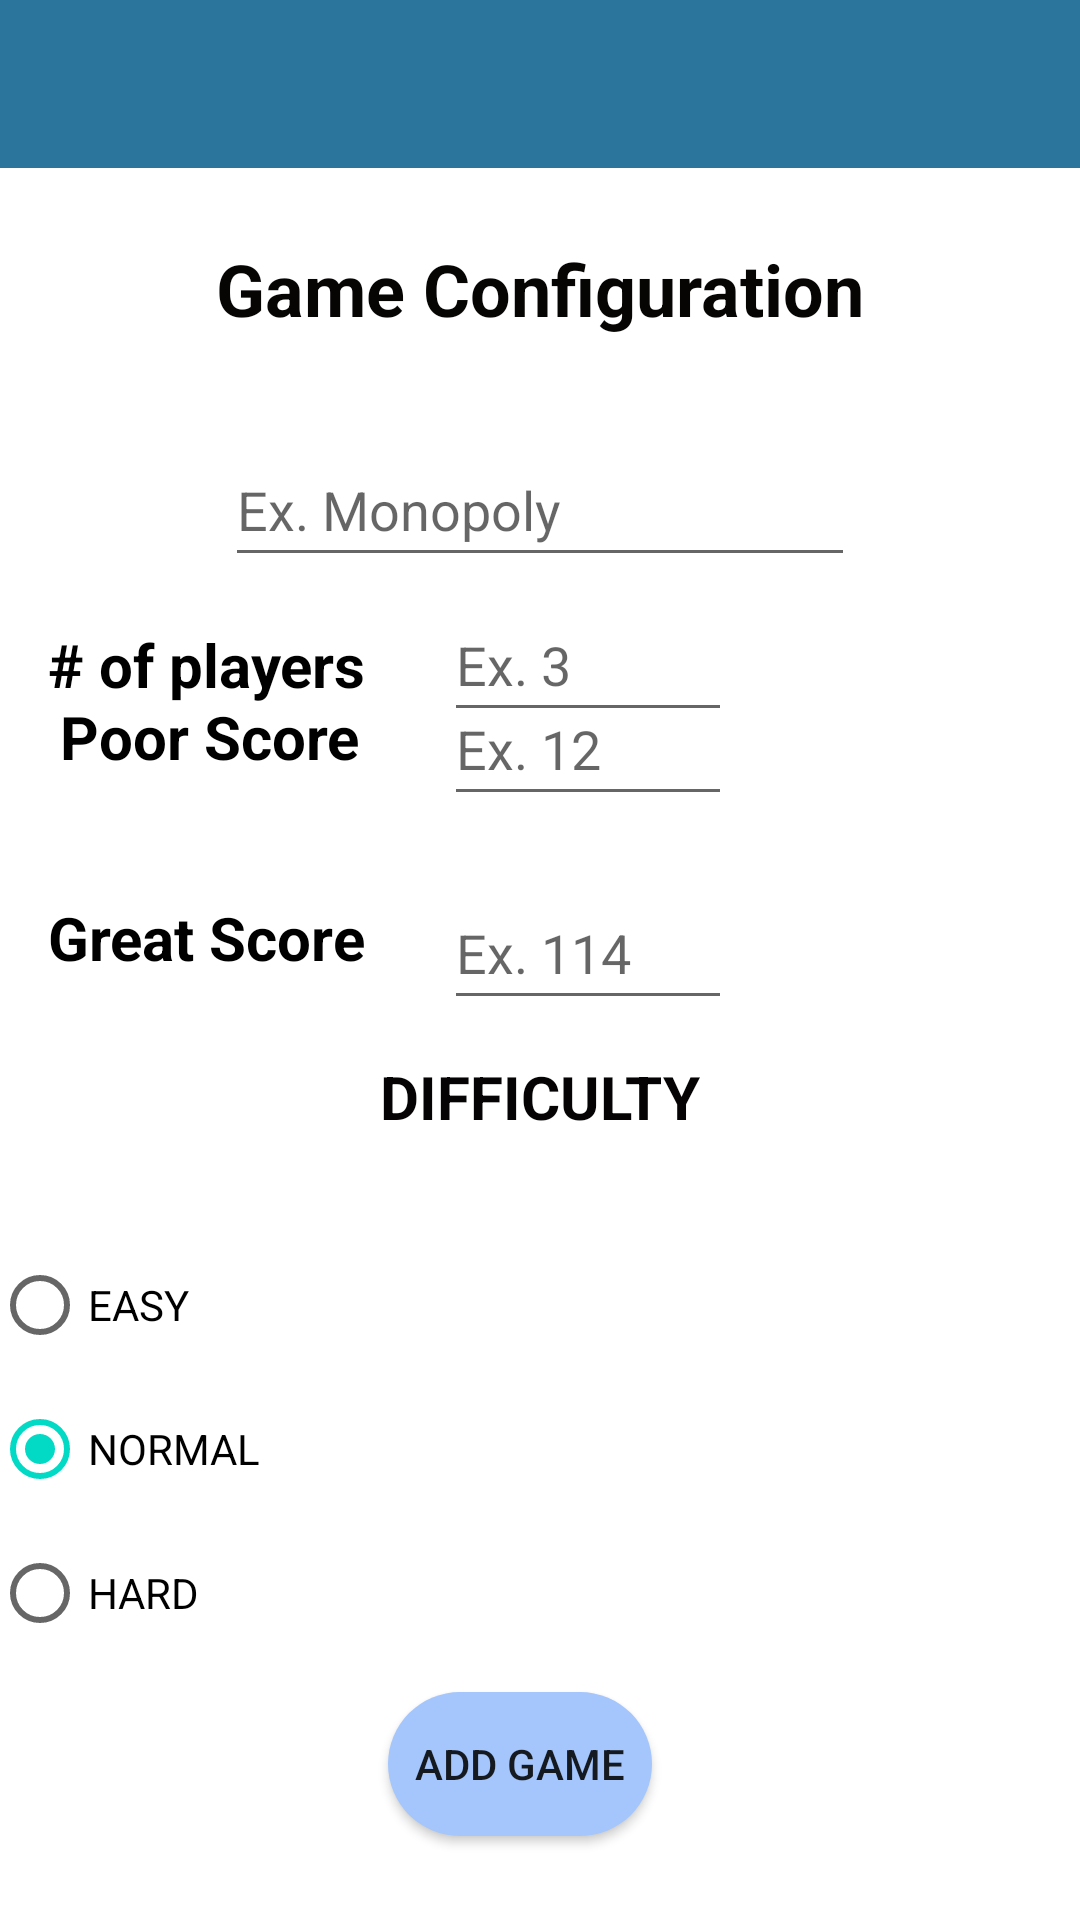

The Android layout XML behind this screen, and the referenced resources:
<!-- AndroidManifest.xml: activity theme MyThemeNoActionBar -->
<!-- res/layout/activity_game.xml -->
<?xml version="1.0" encoding="utf-8"?>
<androidx.constraintlayout.widget.ConstraintLayout xmlns:android="http://schemas.android.com/apk/res/android"
    xmlns:app="http://schemas.android.com/apk/res-auto"
    xmlns:tools="http://schemas.android.com/tools"
    android:layout_width="match_parent"
    android:layout_height="match_parent"
    tools:context=".GameActivity">

    <Button
        android:id="@+id/completeActivityButton"
        android:layout_width="wrap_content"
        android:layout_height="wrap_content"
        android:layout_marginBottom="28dp"
        android:text="@string/add_game"
        android:background="@drawable/button_shapes"
        app:layout_constraintBottom_toBottomOf="parent"
        app:layout_constraintEnd_toEndOf="parent"
        app:layout_constraintHorizontal_bias="0.476"
        app:layout_constraintStart_toStartOf="parent" />


    <TextView
        android:id="@+id/gameConfigurationText"
        android:layout_width="wrap_content"
        android:layout_height="wrap_content"
        android:layout_marginTop="80dp"
        android:text="@string/game_configuration"
        android:textColor="#070404"
        android:textSize="24sp"
        android:textStyle="bold"
        app:layout_constraintEnd_toEndOf="parent"
        app:layout_constraintStart_toStartOf="parent"
        app:layout_constraintTop_toTopOf="parent" />

    <TextView
        android:id="@+id/numPlayersText"
        android:layout_width="wrap_content"
        android:layout_height="wrap_content"
        android:layout_marginStart="16dp"
        android:layout_marginTop="208dp"
        android:text="@string/number_of_players"
        android:textColor="#000000"
        android:textSize="20sp"
        android:textStyle="bold"
        app:layout_constraintStart_toStartOf="parent"
        app:layout_constraintTop_toTopOf="parent" />

    <EditText
        android:id="@+id/gameName"
        android:layout_width="wrap_content"
        android:layout_height="48dp"
        android:layout_marginTop="32dp"
        android:ems="10"
        android:hint="@string/game_name_example"
        android:inputType="textPersonName"
        app:layout_constraintEnd_toEndOf="parent"
        app:layout_constraintStart_toStartOf="parent"
        app:layout_constraintTop_toBottomOf="@+id/gameConfigurationText" />

    <EditText
        android:id="@+id/poorScore"
        android:layout_width="96dp"
        android:layout_height="48dp"
        android:layout_marginStart="148dp"
        android:layout_marginTop="224dp"
        android:ems="10"
        android:hint="@string/poor_score_example"
        android:inputType="number"
        app:layout_constraintStart_toStartOf="parent"
        app:layout_constraintTop_toTopOf="parent" />

    <RadioGroup
        android:id="@+id/difficultyRadioGroup"
        android:layout_width="331dp"
        android:layout_height="144dp"
        android:layout_marginStart="32dp"
        android:layout_marginTop="32dp"
        android:layout_marginEnd="32dp"
        app:layout_constraintEnd_toEndOf="parent"
        app:layout_constraintHorizontal_bias="1.0"
        app:layout_constraintStart_toStartOf="parent"
        app:layout_constraintTop_toBottomOf="@+id/difficultyText">

        <RadioButton
            android:id="@+id/easyRadioButton"
            android:layout_width="match_parent"
            android:layout_height="wrap_content"
            android:text="@string/easy" />

        <RadioButton
            android:id="@+id/normalRadioButton"
            android:layout_width="match_parent"
            android:layout_height="wrap_content"
            android:checked="true"
            android:text="@string/normal" />

        <RadioButton
            android:id="@+id/hardRadioButton"
            android:layout_width="match_parent"
            android:layout_height="wrap_content"
            android:text="@string/hard" />
    </RadioGroup>

    <TextView
        android:id="@+id/goodScoreText"
        android:layout_width="wrap_content"
        android:layout_height="wrap_content"
        android:layout_marginStart="16dp"
        android:layout_marginTop="40dp"
        android:text="@string/great_score"
        android:textColor="#000000"
        android:textSize="20sp"
        android:textStyle="bold"
        app:layout_constraintStart_toStartOf="parent"
        app:layout_constraintTop_toBottomOf="@+id/poorScoreText" />

    <TextView
        android:id="@+id/difficultyText"
        android:layout_width="wrap_content"
        android:layout_height="wrap_content"
        android:layout_marginTop="352dp"
        android:text="@string/difficulty"
        android:textAllCaps="true"
        android:textColor="#050303"
        android:textSize="20sp"
        android:textStyle="bold"
        app:layout_constraintEnd_toEndOf="parent"
        app:layout_constraintStart_toStartOf="parent"
        app:layout_constraintTop_toTopOf="parent" />

    <TextView
        android:id="@+id/poorScoreText"
        android:layout_width="wrap_content"
        android:layout_height="wrap_content"
        android:layout_marginStart="20dp"
        android:layout_marginTop="232dp"
        android:text="@string/poor_score"
        android:textColor="#000000"
        android:textSize="20sp"
        android:textStyle="bold"
        app:layout_constraintStart_toStartOf="parent"
        app:layout_constraintTop_toTopOf="parent" />

    <EditText
        android:id="@+id/numPlayers"
        android:layout_width="96dp"
        android:layout_height="48dp"
        android:layout_marginStart="148dp"
        android:layout_marginTop="196dp"
        android:ems="10"
        android:hint="@string/number_players_example"
        android:inputType="number"
        app:layout_constraintStart_toStartOf="parent"
        app:layout_constraintTop_toTopOf="parent" />

    <EditText
        android:id="@+id/goodScore"
        android:layout_width="96dp"
        android:layout_height="48dp"
        android:layout_marginStart="148dp"
        android:layout_marginTop="20dp"
        android:ems="10"
        android:hint="@string/good_score_example"
        android:inputType="number"
        app:layout_constraintStart_toStartOf="parent"
        app:layout_constraintTop_toBottomOf="@+id/poorScore" />


    <com.google.android.material.appbar.AppBarLayout
        android:layout_width="match_parent"
        android:layout_height="wrap_content"
        android:theme="@style/Theme.MyApplication.AppBarOverlay"
        app:layout_constraintEnd_toEndOf="parent"
        app:layout_constraintStart_toStartOf="parent"
        app:layout_constraintTop_toTopOf="parent">

        <androidx.appcompat.widget.Toolbar
            android:id="@+id/toolbarEditGame"
            android:layout_width="match_parent"
            android:layout_height="?attr/actionBarSize"
            android:background="?attr/colorPrimary"
            android:minHeight="?attr/actionBarSize"
            android:theme="?attr/actionBarTheme"
            app:popupTheme="@style/Theme.MyApplication.PopupOverlay" />
    </com.google.android.material.appbar.AppBarLayout>

</androidx.constraintlayout.widget.ConstraintLayout>
<!-- resources referenced by this layout -->
<resources>
  <!-- drawable button_shapes (drawable) -->
  <?xml version="1.0" encoding="utf-8"?>
  <selector xmlns:android="http://schemas.android.com/apk/res/android">
      <item>
          <shape android:shape="rectangle">
              <solid android:color="#A4C6FC"/>
              <corners android:radius="100dp"/>
          </shape>
      </item>
  </selector>
  <string name="add_game">Add Game</string>
  <string name="difficulty">Difficulty</string>
  <string name="easy">EASY</string>
  <string name="game_configuration">Game Configuration</string>
  <string name="game_name_example">Ex. Monopoly</string>
  <string name="good_score_example">Ex. 114</string>
  <string name="great_score">Great Score</string>
  <string name="hard">HARD</string>
  <string name="normal">NORMAL</string>
  <string name="number_of_players"># of players</string>
  <string name="number_players_example">Ex. 3</string>
  <string name="poor_score">Poor Score</string>
  <string name="poor_score_example">Ex. 12</string>
  <style name="Theme.MyApplication.AppBarOverlay" parent="ThemeOverlay.AppCompat.Dark.ActionBar" />
  <style name="Theme.MyApplication.PopupOverlay" parent="ThemeOverlay.AppCompat.Light" />
  <style name="MyThemeNoActionBar" parent="Theme.MaterialComponents.DayNight.NoActionBar">
          <item name="windowActionBar">false</item>
          <item name="windowNoTitle">true</item>
          <item name="colorPrimary">#F82C769E</item>
          <item name="colorPrimaryVariant">#2B5B6E</item>
          <item name="colorOnPrimary">@color/white</item>
          <item name="android:statusBarColor" tools:targetApi="l">?attr/colorPrimaryVariant</item>
      </style>
  <color name="white">#FFFFFFFF</color>
</resources>
